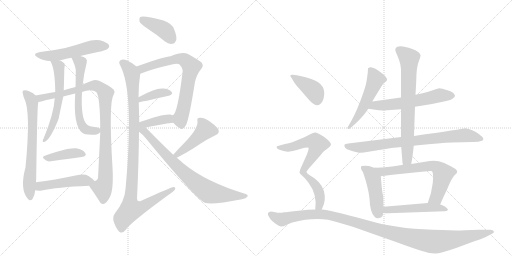
t = 0.00 s
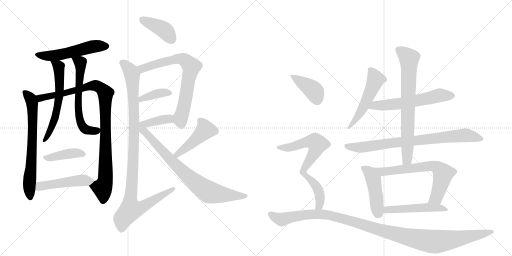
t = 3.65 s
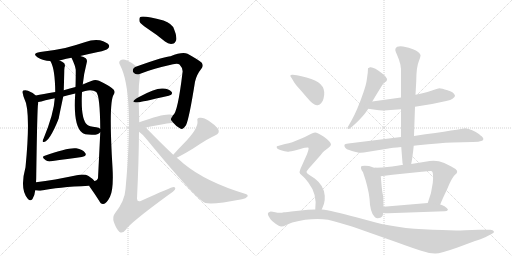
t = 7.30 s
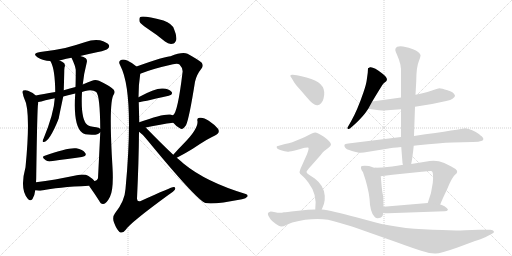
t = 10.94 s
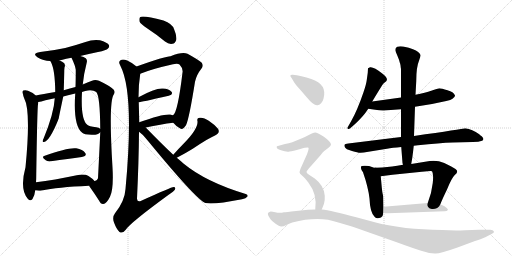
t = 14.59 s
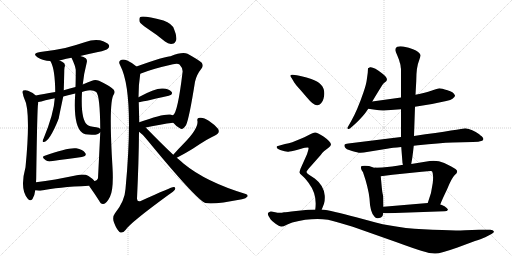
t = 18.24 s

The animated SVG that drew these frames (rendered in a browser with its animation timeline set to each time). Animation: 24 CSS @keyframes rules; one cycle of 18.24 s.

<svg version="1.1" viewBox="0 0 2048 1024" xmlns="http://www.w3.org/2000/svg">
  <g stroke="lightgray" stroke-dasharray="1,1" stroke-width="1" transform="scale(4, 4)">
    <line x1="0" y1="0" x2="256" y2="256"></line>
    <line x1="256" y1="0" x2="0" y2="256"></line>
    <line x1="128" y1="0" x2="128" y2="256"></line>
    <line x1="0" y1="128" x2="256" y2="128"></line>
    <line x1="256" y1="0" x2="512" y2="256"></line>
    <line x1="512" y1="0" x2="256" y2="256"></line>
    <line x1="384" y1="0" x2="384" y2="256"></line>
    <line x1="256" y1="128" x2="512" y2="128"></line>
  </g>
<g transform="scale(1, -1) translate(0, -850)">
   <style type="text/css">
    @keyframes keyframes0 {
      from {
       stroke: black;
       stroke-dashoffset: 532;
       stroke-width: 128;
       }
       63% {
       animation-timing-function: step-end;
       stroke: black;
       stroke-dashoffset: 0;
       stroke-width: 128;
       }
       to {
       stroke: black;
       stroke-width: 1024;
       }
       }
       #make-me-a-hanzi-animation-0 {
         animation: keyframes0 0.682943s both;
         animation-delay: 0.000000s;
         animation-timing-function: linear;
       }
    @keyframes keyframes1 {
      from {
       stroke: black;
       stroke-dashoffset: 687;
       stroke-width: 128;
       }
       69% {
       animation-timing-function: step-end;
       stroke: black;
       stroke-dashoffset: 0;
       stroke-width: 128;
       }
       to {
       stroke: black;
       stroke-width: 1024;
       }
       }
       #make-me-a-hanzi-animation-1 {
         animation: keyframes1 0.809082s both;
         animation-delay: 0.682943s;
         animation-timing-function: linear;
       }
    @keyframes keyframes2 {
      from {
       stroke: black;
       stroke-dashoffset: 976;
       stroke-width: 128;
       }
       76% {
       animation-timing-function: step-end;
       stroke: black;
       stroke-dashoffset: 0;
       stroke-width: 128;
       }
       to {
       stroke: black;
       stroke-width: 1024;
       }
       }
       #make-me-a-hanzi-animation-2 {
         animation: keyframes2 1.044271s both;
         animation-delay: 1.492025s;
         animation-timing-function: linear;
       }
    @keyframes keyframes3 {
      from {
       stroke: black;
       stroke-dashoffset: 600;
       stroke-width: 128;
       }
       66% {
       animation-timing-function: step-end;
       stroke: black;
       stroke-dashoffset: 0;
       stroke-width: 128;
       }
       to {
       stroke: black;
       stroke-width: 1024;
       }
       }
       #make-me-a-hanzi-animation-3 {
         animation: keyframes3 0.738281s both;
         animation-delay: 2.536296s;
         animation-timing-function: linear;
       }
    @keyframes keyframes4 {
      from {
       stroke: black;
       stroke-dashoffset: 613;
       stroke-width: 128;
       }
       67% {
       animation-timing-function: step-end;
       stroke: black;
       stroke-dashoffset: 0;
       stroke-width: 128;
       }
       to {
       stroke: black;
       stroke-width: 1024;
       }
       }
       #make-me-a-hanzi-animation-4 {
         animation: keyframes4 0.748861s both;
         animation-delay: 3.274577s;
         animation-timing-function: linear;
       }
    @keyframes keyframes5 {
      from {
       stroke: black;
       stroke-dashoffset: 408;
       stroke-width: 128;
       }
       57% {
       animation-timing-function: step-end;
       stroke: black;
       stroke-dashoffset: 0;
       stroke-width: 128;
       }
       to {
       stroke: black;
       stroke-width: 1024;
       }
       }
       #make-me-a-hanzi-animation-5 {
         animation: keyframes5 0.582031s both;
         animation-delay: 4.023438s;
         animation-timing-function: linear;
       }
    @keyframes keyframes6 {
      from {
       stroke: black;
       stroke-dashoffset: 482;
       stroke-width: 128;
       }
       61% {
       animation-timing-function: step-end;
       stroke: black;
       stroke-dashoffset: 0;
       stroke-width: 128;
       }
       to {
       stroke: black;
       stroke-width: 1024;
       }
       }
       #make-me-a-hanzi-animation-6 {
         animation: keyframes6 0.642253s both;
         animation-delay: 4.605469s;
         animation-timing-function: linear;
       }
    @keyframes keyframes7 {
      from {
       stroke: black;
       stroke-dashoffset: 405;
       stroke-width: 128;
       }
       57% {
       animation-timing-function: step-end;
       stroke: black;
       stroke-dashoffset: 0;
       stroke-width: 128;
       }
       to {
       stroke: black;
       stroke-width: 1024;
       }
       }
       #make-me-a-hanzi-animation-7 {
         animation: keyframes7 0.579590s both;
         animation-delay: 5.247721s;
         animation-timing-function: linear;
       }
    @keyframes keyframes8 {
      from {
       stroke: black;
       stroke-dashoffset: 717;
       stroke-width: 128;
       }
       70% {
       animation-timing-function: step-end;
       stroke: black;
       stroke-dashoffset: 0;
       stroke-width: 128;
       }
       to {
       stroke: black;
       stroke-width: 1024;
       }
       }
       #make-me-a-hanzi-animation-8 {
         animation: keyframes8 0.833496s both;
         animation-delay: 5.827311s;
         animation-timing-function: linear;
       }
    @keyframes keyframes9 {
      from {
       stroke: black;
       stroke-dashoffset: 384;
       stroke-width: 128;
       }
       56% {
       animation-timing-function: step-end;
       stroke: black;
       stroke-dashoffset: 0;
       stroke-width: 128;
       }
       to {
       stroke: black;
       stroke-width: 1024;
       }
       }
       #make-me-a-hanzi-animation-9 {
         animation: keyframes9 0.562500s both;
         animation-delay: 6.660807s;
         animation-timing-function: linear;
       }
    @keyframes keyframes10 {
      from {
       stroke: black;
       stroke-dashoffset: 400;
       stroke-width: 128;
       }
       57% {
       animation-timing-function: step-end;
       stroke: black;
       stroke-dashoffset: 0;
       stroke-width: 128;
       }
       to {
       stroke: black;
       stroke-width: 1024;
       }
       }
       #make-me-a-hanzi-animation-10 {
         animation: keyframes10 0.575521s both;
         animation-delay: 7.223307s;
         animation-timing-function: linear;
       }
    @keyframes keyframes11 {
      from {
       stroke: black;
       stroke-dashoffset: 1049;
       stroke-width: 128;
       }
       77% {
       animation-timing-function: step-end;
       stroke: black;
       stroke-dashoffset: 0;
       stroke-width: 128;
       }
       to {
       stroke: black;
       stroke-width: 1024;
       }
       }
       #make-me-a-hanzi-animation-11 {
         animation: keyframes11 1.103678s both;
         animation-delay: 7.798828s;
         animation-timing-function: linear;
       }
    @keyframes keyframes12 {
      from {
       stroke: black;
       stroke-dashoffset: 460;
       stroke-width: 128;
       }
       60% {
       animation-timing-function: step-end;
       stroke: black;
       stroke-dashoffset: 0;
       stroke-width: 128;
       }
       to {
       stroke: black;
       stroke-width: 1024;
       }
       }
       #make-me-a-hanzi-animation-12 {
         animation: keyframes12 0.624349s both;
         animation-delay: 8.902507s;
         animation-timing-function: linear;
       }
    @keyframes keyframes13 {
      from {
       stroke: black;
       stroke-dashoffset: 770;
       stroke-width: 128;
       }
       71% {
       animation-timing-function: step-end;
       stroke: black;
       stroke-dashoffset: 0;
       stroke-width: 128;
       }
       to {
       stroke: black;
       stroke-width: 1024;
       }
       }
       #make-me-a-hanzi-animation-13 {
         animation: keyframes13 0.876628s both;
         animation-delay: 9.526855s;
         animation-timing-function: linear;
       }
    @keyframes keyframes14 {
      from {
       stroke: black;
       stroke-dashoffset: 524;
       stroke-width: 128;
       }
       63% {
       animation-timing-function: step-end;
       stroke: black;
       stroke-dashoffset: 0;
       stroke-width: 128;
       }
       to {
       stroke: black;
       stroke-width: 1024;
       }
       }
       #make-me-a-hanzi-animation-14 {
         animation: keyframes14 0.676432s both;
         animation-delay: 10.403483s;
         animation-timing-function: linear;
       }
    @keyframes keyframes15 {
      from {
       stroke: black;
       stroke-dashoffset: 593;
       stroke-width: 128;
       }
       66% {
       animation-timing-function: step-end;
       stroke: black;
       stroke-dashoffset: 0;
       stroke-width: 128;
       }
       to {
       stroke: black;
       stroke-width: 1024;
       }
       }
       #make-me-a-hanzi-animation-15 {
         animation: keyframes15 0.732585s both;
         animation-delay: 11.079915s;
         animation-timing-function: linear;
       }
    @keyframes keyframes16 {
      from {
       stroke: black;
       stroke-dashoffset: 799;
       stroke-width: 128;
       }
       72% {
       animation-timing-function: step-end;
       stroke: black;
       stroke-dashoffset: 0;
       stroke-width: 128;
       }
       to {
       stroke: black;
       stroke-width: 1024;
       }
       }
       #make-me-a-hanzi-animation-16 {
         animation: keyframes16 0.900228s both;
         animation-delay: 11.812500s;
         animation-timing-function: linear;
       }
    @keyframes keyframes17 {
      from {
       stroke: black;
       stroke-dashoffset: 732;
       stroke-width: 128;
       }
       70% {
       animation-timing-function: step-end;
       stroke: black;
       stroke-dashoffset: 0;
       stroke-width: 128;
       }
       to {
       stroke: black;
       stroke-width: 1024;
       }
       }
       #make-me-a-hanzi-animation-17 {
         animation: keyframes17 0.845703s both;
         animation-delay: 12.712728s;
         animation-timing-function: linear;
       }
    @keyframes keyframes18 {
      from {
       stroke: black;
       stroke-dashoffset: 456;
       stroke-width: 128;
       }
       60% {
       animation-timing-function: step-end;
       stroke: black;
       stroke-dashoffset: 0;
       stroke-width: 128;
       }
       to {
       stroke: black;
       stroke-width: 1024;
       }
       }
       #make-me-a-hanzi-animation-18 {
         animation: keyframes18 0.621094s both;
         animation-delay: 13.558431s;
         animation-timing-function: linear;
       }
    @keyframes keyframes19 {
      from {
       stroke: black;
       stroke-dashoffset: 666;
       stroke-width: 128;
       }
       68% {
       animation-timing-function: step-end;
       stroke: black;
       stroke-dashoffset: 0;
       stroke-width: 128;
       }
       to {
       stroke: black;
       stroke-width: 1024;
       }
       }
       #make-me-a-hanzi-animation-19 {
         animation: keyframes19 0.791992s both;
         animation-delay: 14.179525s;
         animation-timing-function: linear;
       }
    @keyframes keyframes20 {
      from {
       stroke: black;
       stroke-dashoffset: 505;
       stroke-width: 128;
       }
       62% {
       animation-timing-function: step-end;
       stroke: black;
       stroke-dashoffset: 0;
       stroke-width: 128;
       }
       to {
       stroke: black;
       stroke-width: 1024;
       }
       }
       #make-me-a-hanzi-animation-20 {
         animation: keyframes20 0.660970s both;
         animation-delay: 14.971517s;
         animation-timing-function: linear;
       }
    @keyframes keyframes21 {
      from {
       stroke: black;
       stroke-dashoffset: 397;
       stroke-width: 128;
       }
       56% {
       animation-timing-function: step-end;
       stroke: black;
       stroke-dashoffset: 0;
       stroke-width: 128;
       }
       to {
       stroke: black;
       stroke-width: 1024;
       }
       }
       #make-me-a-hanzi-animation-21 {
         animation: keyframes21 0.573079s both;
         animation-delay: 15.632487s;
         animation-timing-function: linear;
       }
    @keyframes keyframes22 {
      from {
       stroke: black;
       stroke-dashoffset: 716;
       stroke-width: 128;
       }
       70% {
       animation-timing-function: step-end;
       stroke: black;
       stroke-dashoffset: 0;
       stroke-width: 128;
       }
       to {
       stroke: black;
       stroke-width: 1024;
       }
       }
       #make-me-a-hanzi-animation-22 {
         animation: keyframes22 0.832682s both;
         animation-delay: 16.205566s;
         animation-timing-function: linear;
       }
    @keyframes keyframes23 {
      from {
       stroke: black;
       stroke-dashoffset: 1166;
       stroke-width: 128;
       }
       79% {
       animation-timing-function: step-end;
       stroke: black;
       stroke-dashoffset: 0;
       stroke-width: 128;
       }
       to {
       stroke: black;
       stroke-width: 1024;
       }
       }
       #make-me-a-hanzi-animation-23 {
         animation: keyframes23 1.198893s both;
         animation-delay: 17.038249s;
         animation-timing-function: linear;
       }
</style>
<path d="M 321 626 Q 354 635 392 642 Q 426 649 431 655 Q 440 662 435 671 Q 428 681 400 689 Q 370 693 342 682 Q 303 669 261 658 Q 215 648 161 642 Q 125 636 151 620 Q 173 607 201 606 L 238 608 Q 238 609 286 619 L 321 626 Z" fill="lightgray"></path> 
<path d="M 143 468 Q 131 480 112 487 Q 103 491 93 488 Q 87 484 92 473 Q 93 464 97 456 Q 124 407 102 181 Q 78 93 111 55 Q 121 43 130 54 Q 139 69 141 89 L 144 121 Q 145 134 145 152 Q 149 416 152 433 Q 153 437 153 442 C 155 458 155 458 143 468 Z" fill="lightgray"></path> 
<path d="M 356 107 Q 378 76 396 48 Q 403 33 413 34 Q 426 35 440 63 Q 455 93 450 180 Q 434 444 455 472 Q 462 482 455 491 Q 439 507 396 527 Q 380 534 368 527 Q 350 520 331 512 L 302 502 Q 280 496 255 489 L 221 482 Q 170 473 143 468 C 113 463 124 435 153 442 Q 163 443 182 449 Q 200 453 219 457 L 253 464 Q 275 471 301 476 L 328 482 Q 334 485 341 486 Q 369 493 385 482 Q 400 467 401 335 L 401 321 Q 398 254 392 137 Q 388 125 378 126 C 358 104 354 110 356 107 Z" fill="lightgray"></path> 
<path d="M 201 606 Q 202 605 204 601 Q 220 571 221 482 L 219 457 Q 216 397 174 295 Q 171 291 171 287 Q 170 280 176 282 Q 198 285 233 371 Q 233 374 235 376 Q 235 379 253 464 L 255 489 Q 256 519 257 563 Q 257 572 258 580 Q 262 589 257 597 Q 250 603 238 608 C 211 621 187 632 201 606 Z" fill="lightgray"></path> 
<path d="M 331 512 Q 335 554 347 600 Q 350 610 343 617 Q 336 623 321 626 C 292 634 277 638 286 619 Q 301 588 303 571 Q 303 523 302 502 L 301 476 Q 292 347 329 319 Q 335 312 367 311 Q 392 310 400 320 Q 400 321 401 321 C 412 329 412 329 401 335 Q 395 341 385 341 Q 355 344 349 351 Q 322 373 328 482 L 331 512 Z" fill="lightgray"></path> 
<path d="M 179 227 Q 163 223 183 209 Q 190 203 204 205 Q 274 215 327 222 Q 349 226 341 238 Q 331 253 305 257 Q 272 261 179 227 Z" fill="lightgray"></path> 
<path d="M 141 89 Q 153 86 167 88 Q 228 101 356 107 C 386 108 394 109 378 126 Q 371 135 354 146 Q 338 156 307 149 Q 216 130 144 121 C 114 117 111 94 141 89 Z" fill="lightgray"></path> 
<path d="M 591 735 Q 625 713 660 684 Q 675 672 690 675 Q 700 676 705 690 Q 708 706 696 734 Q 689 755 654 768 Q 570 790 560 781 Q 556 777 558 764 Q 562 754 591 735 Z" fill="lightgray"></path> 
<path d="M 693 359 Q 708 341 721 336 Q 731 329 744 349 Q 757 377 780 523 Q 786 551 806 576 Q 816 588 806 600 Q 790 613 750 635 Q 729 644 682 625 Q 661 625 546 584 C 518 574 533 544 561 555 Q 607 574 692 593 Q 711 597 718 592 Q 733 576 730 560 Q 711 400 692 389 C 681 372 681 372 693 359 Z" fill="lightgray"></path> 
<path d="M 555 441 Q 561 441 675 467 Q 694 473 686 483 Q 676 495 652 496 Q 622 499 554 461 C 528 446 525 437 555 441 Z" fill="lightgray"></path> 
<path d="M 583 340 Q 644 353 693 359 C 723 363 721 381 692 389 Q 688 390 681 392 Q 651 395 557 361 C 507 343 539 331 583 340 Z" fill="lightgray"></path> 
<path d="M 546 584 Q 527 600 509 608 Q 491 615 482 609 Q 472 602 481 588 Q 538 480 502 94 Q 499 45 460 -3 Q 448 -18 456 -40 Q 466 -67 478 -78 Q 491 -85 503 -69 Q 521 -41 676 72 Q 695 84 700 92 Q 704 102 694 102 Q 687 102 565 47 Q 549 40 548 55 Q 555 200 556 323 L 557 361 Q 556 403 555 441 L 554 461 Q 554 512 561 555 C 563 571 563 571 546 584 Z" fill="lightgray"></path> 
<path d="M 707 219 Q 749 241 774 257 Q 837 299 860 308 Q 882 317 872 335 Q 859 351 835 367 Q 813 382 799 379 Q 786 379 790 365 Q 793 335 736 277 Q 715 256 693 231 C 673 209 680 205 707 219 Z" fill="lightgray"></path> 
<path d="M 693 231 Q 644 277 583 340 C 562 362 532 342 556 323 Q 575 310 589 290 Q 787 49 822 38 Q 855 31 968 53 Q 984 56 990 64 Q 993 71 983 74 Q 824 122 735 195 Q 722 207 707 219 L 693 231 Z" fill="lightgray"></path> 
<path d="M 1489 444 Q 1519 494 1530 511 Q 1535 518 1540 521 Q 1560 533 1529 556 Q 1494 584 1480 581 Q 1473 578 1472 577 L 1471 559 L 1467 530 Q 1465 513 1454 481 Q 1429 408 1405 366 L 1393 345 Q 1387 338 1391 335 Q 1395 332 1401 337 Q 1429 361 1445 379 Q 1455 388 1473 415 L 1489 444 Z" fill="lightgray"></path> 
<path d="M 1604 460 L 1489 444 C 1459 440 1443 419 1473 415 L 1501 411 Q 1521 407 1536 408 L 1604 413 L 1660 423 L 1728 434 L 1785 446 Q 1804 450 1810 455 Q 1821 463 1820 468 Q 1814 483 1790 489 Q 1766 497 1758 497 Q 1751 496 1725 487 Q 1703 479 1662 471 L 1604 460 Z" fill="lightgray"></path> 
<path d="M 1604 302 L 1393 276 Q 1379 274 1378 271 Q 1377 268 1379 262 Q 1382 253 1408 246 Q 1435 238 1442 239 L 1455 240 L 1548 255 Q 1569 259 1605 262 L 1655 267 L 1672 269 Q 1758 278 1811 280 L 1891 282 Q 1918 283 1925 286 Q 1932 288 1933 292 Q 1935 295 1931 300 Q 1928 304 1924 307 Q 1921 309 1917 313 Q 1889 334 1861 337 Q 1849 334 1656 306 L 1604 302 Z" fill="lightgray"></path> 
<path d="M 1581 650 Q 1582 644 1588 631 L 1596 611 L 1599 600 Q 1601 595 1602 589 L 1603 580 Q 1604 577 1604 569 L 1604 460 L 1604 413 L 1604 302 L 1605 262 L 1610 198 L 1612 191 C 1617 161 1640 164 1645 194 L 1646 201 Q 1649 213 1655 267 L 1656 306 L 1660 423 L 1662 471 L 1665 526 Q 1665 582 1676 607 Q 1683 625 1682 630 Q 1678 643 1652 653 L 1635 659 L 1612 664 Q 1598 666 1589 663 Q 1581 659 1581 650 Z" fill="lightgray"></path> 
<path d="M 1533 64 Q 1533 65 1531 73 Q 1529 81 1527 101 L 1523 145 C 1520 175 1520 177 1502 179 Q 1499 178 1491 181 L 1476 186 Q 1457 189 1447 186 Q 1443 185 1444 177 Q 1445 169 1452 161 Q 1473 101 1478 56 Q 1480 -1 1499 -18 Q 1507 -27 1524 -20 Q 1533 -13 1533 -2 L 1534 23 L 1533 64 Z" fill="lightgray"></path> 
<path d="M 1523 145 L 1570 151 L 1687 163 Q 1725 167 1728 165 Q 1735 156 1731 118 Q 1727 79 1711 38 C 1701 10 1750 4 1761 32 Q 1769 53 1788 92 Q 1806 137 1819 150 Q 1837 163 1822 174 Q 1807 184 1777 198 Q 1749 210 1719 206 L 1645 194 L 1612 191 L 1589 187 Q 1568 183 1549 182 Q 1531 180 1502 179 C 1472 178 1493 141 1523 145 Z" fill="lightgray"></path> 
<path d="M 1711 38 L 1534 23 C 1504 20 1503 1 1533 -2 Q 1540 -3 1552 -3 L 1778 5 Q 1789 5 1792 11 Q 1791 17 1778 25 Q 1765 32 1761 32 L 1711 38 Z" fill="lightgray"></path> 
<path d="M 1167 537 L 1177 520 Q 1181 513 1201 491 L 1226 462 Q 1256 425 1271 429 Q 1288 434 1294 455 Q 1310 513 1245 534 Q 1204 547 1187 549 L 1171 551 Q 1154 552 1167 537 Z" fill="lightgray"></path> 
<path d="M 1287 12 L 1296 35 Q 1300 46 1299 67 Q 1296 108 1259 136 L 1236 151 Q 1226 157 1226 162 Q 1226 167 1244 186 L 1282 229 Q 1290 241 1297 246 L 1314 259 Q 1322 266 1324 271 Q 1324 283 1294 304 Q 1267 321 1260 320 Q 1253 319 1243 314 Q 1233 308 1208 297 L 1169 281 Q 1156 276 1140 274 L 1108 265 Q 1107 264 1107 262 Q 1105 254 1124 249 Q 1146 241 1158 244 Q 1171 246 1201 254 Q 1231 262 1234 259 Q 1236 255 1228 233 L 1202 175 Q 1199 167 1198 161 Q 1198 155 1208 148 Q 1218 140 1234 119 Q 1270 72 1261 12 C 1258 -18 1276 -16 1287 12 Z" fill="lightgray"></path> 
<path d="M 1261 12 L 1232 11 L 1184 6 Q 1143 1 1136 1 Q 1119 -3 1101 1 Q 1083 5 1080 3 Q 1072 1 1072 -3 Q 1069 -8 1082 -27 Q 1086 -32 1101 -44 Q 1117 -56 1125 -56 Q 1134 -56 1145 -50 Q 1156 -44 1169 -40 Q 1246 -20 1312 -29 Q 1338 -35 1411 -57 L 1584 -118 Q 1655 -144 1688 -154 Q 1722 -165 1742 -164 Q 1762 -164 1830 -140 L 1900 -114 Q 1928 -105 1941 -99 L 1966 -86 Q 1978 -81 1975 -75 Q 1973 -69 1961 -69 L 1916 -69 L 1860 -71 Q 1815 -73 1769 -70 Q 1611 -68 1503 -40 L 1425 -19 Q 1325 8 1287 12 L 1261 12 Z" fill="lightgray"></path> 
      <clipPath id="make-me-a-hanzi-clip-0">
      <path d="M 321 626 Q 354 635 392 642 Q 426 649 431 655 Q 440 662 435 671 Q 428 681 400 689 Q 370 693 342 682 Q 303 669 261 658 Q 215 648 161 642 Q 125 636 151 620 Q 173 607 201 606 L 238 608 Q 238 609 286 619 L 321 626 Z" fill="lightgray"></path>
      </clipPath>
      <path clip-path="url(#make-me-a-hanzi-clip-0)" d="M 153 632 L 216 628 L 379 665 L 425 665 " fill="none" id="make-me-a-hanzi-animation-0" stroke-dasharray="404 808" stroke-linecap="round"></path>

      <clipPath id="make-me-a-hanzi-clip-1">
      <path d="M 143 468 Q 131 480 112 487 Q 103 491 93 488 Q 87 484 92 473 Q 93 464 97 456 Q 124 407 102 181 Q 78 93 111 55 Q 121 43 130 54 Q 139 69 141 89 L 144 121 Q 145 134 145 152 Q 149 416 152 433 Q 153 437 153 442 C 155 458 155 458 143 468 Z" fill="lightgray"></path>
      </clipPath>
      <path clip-path="url(#make-me-a-hanzi-clip-1)" d="M 99 480 L 129 440 L 130 269 L 117 114 L 121 60 " fill="none" id="make-me-a-hanzi-animation-1" stroke-dasharray="559 1118" stroke-linecap="round"></path>

      <clipPath id="make-me-a-hanzi-clip-2">
      <path d="M 356 107 Q 378 76 396 48 Q 403 33 413 34 Q 426 35 440 63 Q 455 93 450 180 Q 434 444 455 472 Q 462 482 455 491 Q 439 507 396 527 Q 380 534 368 527 Q 350 520 331 512 L 302 502 Q 280 496 255 489 L 221 482 Q 170 473 143 468 C 113 463 124 435 153 442 Q 163 443 182 449 Q 200 453 219 457 L 253 464 Q 275 471 301 476 L 328 482 Q 334 485 341 486 Q 369 493 385 482 Q 400 467 401 335 L 401 321 Q 398 254 392 137 Q 388 125 378 126 C 358 104 354 110 356 107 Z" fill="lightgray"></path>
      </clipPath>
      <path clip-path="url(#make-me-a-hanzi-clip-2)" d="M 150 463 L 170 458 L 369 507 L 395 504 L 417 484 L 422 475 L 424 192 L 422 132 L 411 94 L 412 48 " fill="none" id="make-me-a-hanzi-animation-2" stroke-dasharray="848 1696" stroke-linecap="round"></path>

      <clipPath id="make-me-a-hanzi-clip-3">
      <path d="M 201 606 Q 202 605 204 601 Q 220 571 221 482 L 219 457 Q 216 397 174 295 Q 171 291 171 287 Q 170 280 176 282 Q 198 285 233 371 Q 233 374 235 376 Q 235 379 253 464 L 255 489 Q 256 519 257 563 Q 257 572 258 580 Q 262 589 257 597 Q 250 603 238 608 C 211 621 187 632 201 606 Z" fill="lightgray"></path>
      </clipPath>
      <path clip-path="url(#make-me-a-hanzi-clip-3)" d="M 207 606 L 235 584 L 237 454 L 217 364 L 201 325 L 177 288 " fill="none" id="make-me-a-hanzi-animation-3" stroke-dasharray="472 944" stroke-linecap="round"></path>

      <clipPath id="make-me-a-hanzi-clip-4">
      <path d="M 331 512 Q 335 554 347 600 Q 350 610 343 617 Q 336 623 321 626 C 292 634 277 638 286 619 Q 301 588 303 571 Q 303 523 302 502 L 301 476 Q 292 347 329 319 Q 335 312 367 311 Q 392 310 400 320 Q 400 321 401 321 C 412 329 412 329 401 335 Q 395 341 385 341 Q 355 344 349 351 Q 322 373 328 482 L 331 512 Z" fill="lightgray"></path>
      </clipPath>
      <path clip-path="url(#make-me-a-hanzi-clip-4)" d="M 293 613 L 322 598 L 311 440 L 313 399 L 324 356 L 346 331 L 393 328 " fill="none" id="make-me-a-hanzi-animation-4" stroke-dasharray="485 970" stroke-linecap="round"></path>

      <clipPath id="make-me-a-hanzi-clip-5">
      <path d="M 179 227 Q 163 223 183 209 Q 190 203 204 205 Q 274 215 327 222 Q 349 226 341 238 Q 331 253 305 257 Q 272 261 179 227 Z" fill="lightgray"></path>
      </clipPath>
      <path clip-path="url(#make-me-a-hanzi-clip-5)" d="M 181 218 L 284 237 L 331 232 " fill="none" id="make-me-a-hanzi-animation-5" stroke-dasharray="280 560" stroke-linecap="round"></path>

      <clipPath id="make-me-a-hanzi-clip-6">
      <path d="M 141 89 Q 153 86 167 88 Q 228 101 356 107 C 386 108 394 109 378 126 Q 371 135 354 146 Q 338 156 307 149 Q 216 130 144 121 C 114 117 111 94 141 89 Z" fill="lightgray"></path>
      </clipPath>
      <path clip-path="url(#make-me-a-hanzi-clip-6)" d="M 148 94 L 166 107 L 224 116 L 332 129 L 368 126 " fill="none" id="make-me-a-hanzi-animation-6" stroke-dasharray="354 708" stroke-linecap="round"></path>

      <clipPath id="make-me-a-hanzi-clip-7">
      <path d="M 591 735 Q 625 713 660 684 Q 675 672 690 675 Q 700 676 705 690 Q 708 706 696 734 Q 689 755 654 768 Q 570 790 560 781 Q 556 777 558 764 Q 562 754 591 735 Z" fill="lightgray"></path>
      </clipPath>
      <path clip-path="url(#make-me-a-hanzi-clip-7)" d="M 565 775 L 658 729 L 686 694 " fill="none" id="make-me-a-hanzi-animation-7" stroke-dasharray="277 554" stroke-linecap="round"></path>

      <clipPath id="make-me-a-hanzi-clip-8">
      <path d="M 693 359 Q 708 341 721 336 Q 731 329 744 349 Q 757 377 780 523 Q 786 551 806 576 Q 816 588 806 600 Q 790 613 750 635 Q 729 644 682 625 Q 661 625 546 584 C 518 574 533 544 561 555 Q 607 574 692 593 Q 711 597 718 592 Q 733 576 730 560 Q 711 400 692 389 C 681 372 681 372 693 359 Z" fill="lightgray"></path>
      </clipPath>
      <path clip-path="url(#make-me-a-hanzi-clip-8)" d="M 564 563 L 572 576 L 586 583 L 713 615 L 738 610 L 765 583 L 742 453 L 722 379 L 727 353 " fill="none" id="make-me-a-hanzi-animation-8" stroke-dasharray="589 1178" stroke-linecap="round"></path>

      <clipPath id="make-me-a-hanzi-clip-9">
      <path d="M 555 441 Q 561 441 675 467 Q 694 473 686 483 Q 676 495 652 496 Q 622 499 554 461 C 528 446 525 437 555 441 Z" fill="lightgray"></path>
      </clipPath>
      <path clip-path="url(#make-me-a-hanzi-clip-9)" d="M 556 446 L 567 456 L 618 473 L 647 479 L 677 477 " fill="none" id="make-me-a-hanzi-animation-9" stroke-dasharray="256 512" stroke-linecap="round"></path>

      <clipPath id="make-me-a-hanzi-clip-10">
      <path d="M 583 340 Q 644 353 693 359 C 723 363 721 381 692 389 Q 688 390 681 392 Q 651 395 557 361 C 507 343 539 331 583 340 Z" fill="lightgray"></path>
      </clipPath>
      <path clip-path="url(#make-me-a-hanzi-clip-10)" d="M 562 329 L 573 353 L 594 360 L 659 373 L 675 374 L 685 366 " fill="none" id="make-me-a-hanzi-animation-10" stroke-dasharray="272 544" stroke-linecap="round"></path>

      <clipPath id="make-me-a-hanzi-clip-11">
      <path d="M 546 584 Q 527 600 509 608 Q 491 615 482 609 Q 472 602 481 588 Q 538 480 502 94 Q 499 45 460 -3 Q 448 -18 456 -40 Q 466 -67 478 -78 Q 491 -85 503 -69 Q 521 -41 676 72 Q 695 84 700 92 Q 704 102 694 102 Q 687 102 565 47 Q 549 40 548 55 Q 555 200 556 323 L 557 361 Q 556 403 555 441 L 554 461 Q 554 512 561 555 C 563 571 563 571 546 584 Z" fill="lightgray"></path>
      </clipPath>
      <path clip-path="url(#make-me-a-hanzi-clip-11)" d="M 490 598 L 522 566 L 531 520 L 537 355 L 523 12 L 540 12 L 577 26 L 694 95 " fill="none" id="make-me-a-hanzi-animation-11" stroke-dasharray="921 1842" stroke-linecap="round"></path>

      <clipPath id="make-me-a-hanzi-clip-12">
      <path d="M 707 219 Q 749 241 774 257 Q 837 299 860 308 Q 882 317 872 335 Q 859 351 835 367 Q 813 382 799 379 Q 786 379 790 365 Q 793 335 736 277 Q 715 256 693 231 C 673 209 680 205 707 219 Z" fill="lightgray"></path>
      </clipPath>
      <path clip-path="url(#make-me-a-hanzi-clip-12)" d="M 797 370 L 815 349 L 820 329 L 771 280 L 711 232 L 702 234 " fill="none" id="make-me-a-hanzi-animation-12" stroke-dasharray="332 664" stroke-linecap="round"></path>

      <clipPath id="make-me-a-hanzi-clip-13">
      <path d="M 693 231 Q 644 277 583 340 C 562 362 532 342 556 323 Q 575 310 589 290 Q 787 49 822 38 Q 855 31 968 53 Q 984 56 990 64 Q 993 71 983 74 Q 824 122 735 195 Q 722 207 707 219 L 693 231 Z" fill="lightgray"></path>
      </clipPath>
      <path clip-path="url(#make-me-a-hanzi-clip-13)" d="M 566 323 L 581 322 L 592 312 L 626 268 L 738 156 L 837 81 L 982 66 " fill="none" id="make-me-a-hanzi-animation-13" stroke-dasharray="642 1284" stroke-linecap="round"></path>

      <clipPath id="make-me-a-hanzi-clip-14">
      <path d="M 1489 444 Q 1519 494 1530 511 Q 1535 518 1540 521 Q 1560 533 1529 556 Q 1494 584 1480 581 Q 1473 578 1472 577 L 1471 559 L 1467 530 Q 1465 513 1454 481 Q 1429 408 1405 366 L 1393 345 Q 1387 338 1391 335 Q 1395 332 1401 337 Q 1429 361 1445 379 Q 1455 388 1473 415 L 1489 444 Z" fill="lightgray"></path>
      </clipPath>
      <path clip-path="url(#make-me-a-hanzi-clip-14)" d="M 1479 572 L 1494 553 L 1500 525 L 1450 416 L 1415 360 L 1395 339 " fill="none" id="make-me-a-hanzi-animation-14" stroke-dasharray="396 792" stroke-linecap="round"></path>

      <clipPath id="make-me-a-hanzi-clip-15">
      <path d="M 1604 460 L 1489 444 C 1459 440 1443 419 1473 415 L 1501 411 Q 1521 407 1536 408 L 1604 413 L 1660 423 L 1728 434 L 1785 446 Q 1804 450 1810 455 Q 1821 463 1820 468 Q 1814 483 1790 489 Q 1766 497 1758 497 Q 1751 496 1725 487 Q 1703 479 1662 471 L 1604 460 Z" fill="lightgray"></path>
      </clipPath>
      <path clip-path="url(#make-me-a-hanzi-clip-15)" d="M 1480 417 L 1500 429 L 1596 435 L 1759 469 L 1810 468 " fill="none" id="make-me-a-hanzi-animation-15" stroke-dasharray="465 930" stroke-linecap="round"></path>

      <clipPath id="make-me-a-hanzi-clip-16">
      <path d="M 1604 302 L 1393 276 Q 1379 274 1378 271 Q 1377 268 1379 262 Q 1382 253 1408 246 Q 1435 238 1442 239 L 1455 240 L 1548 255 Q 1569 259 1605 262 L 1655 267 L 1672 269 Q 1758 278 1811 280 L 1891 282 Q 1918 283 1925 286 Q 1932 288 1933 292 Q 1935 295 1931 300 Q 1928 304 1924 307 Q 1921 309 1917 313 Q 1889 334 1861 337 Q 1849 334 1656 306 L 1604 302 Z" fill="lightgray"></path>
      </clipPath>
      <path clip-path="url(#make-me-a-hanzi-clip-16)" d="M 1388 268 L 1394 263 L 1440 260 L 1860 309 L 1925 294 " fill="none" id="make-me-a-hanzi-animation-16" stroke-dasharray="671 1342" stroke-linecap="round"></path>

      <clipPath id="make-me-a-hanzi-clip-17">
      <path d="M 1581 650 Q 1582 644 1588 631 L 1596 611 L 1599 600 Q 1601 595 1602 589 L 1603 580 Q 1604 577 1604 569 L 1604 460 L 1604 413 L 1604 302 L 1605 262 L 1610 198 L 1612 191 C 1617 161 1640 164 1645 194 L 1646 201 Q 1649 213 1655 267 L 1656 306 L 1660 423 L 1662 471 L 1665 526 Q 1665 582 1676 607 Q 1683 625 1682 630 Q 1678 643 1652 653 L 1635 659 L 1612 664 Q 1598 666 1589 663 Q 1581 659 1581 650 Z" fill="lightgray"></path>
      </clipPath>
      <path clip-path="url(#make-me-a-hanzi-clip-17)" d="M 1596 650 L 1636 616 L 1629 215 L 1617 196 " fill="none" id="make-me-a-hanzi-animation-17" stroke-dasharray="604 1208" stroke-linecap="round"></path>

      <clipPath id="make-me-a-hanzi-clip-18">
      <path d="M 1533 64 Q 1533 65 1531 73 Q 1529 81 1527 101 L 1523 145 C 1520 175 1520 177 1502 179 Q 1499 178 1491 181 L 1476 186 Q 1457 189 1447 186 Q 1443 185 1444 177 Q 1445 169 1452 161 Q 1473 101 1478 56 Q 1480 -1 1499 -18 Q 1507 -27 1524 -20 Q 1533 -13 1533 -2 L 1534 23 L 1533 64 Z" fill="lightgray"></path>
      </clipPath>
      <path clip-path="url(#make-me-a-hanzi-clip-18)" d="M 1454 179 L 1484 153 L 1493 135 L 1513 -4 " fill="none" id="make-me-a-hanzi-animation-18" stroke-dasharray="328 656" stroke-linecap="round"></path>

      <clipPath id="make-me-a-hanzi-clip-19">
      <path d="M 1523 145 L 1570 151 L 1687 163 Q 1725 167 1728 165 Q 1735 156 1731 118 Q 1727 79 1711 38 C 1701 10 1750 4 1761 32 Q 1769 53 1788 92 Q 1806 137 1819 150 Q 1837 163 1822 174 Q 1807 184 1777 198 Q 1749 210 1719 206 L 1645 194 L 1612 191 L 1589 187 Q 1568 183 1549 182 Q 1531 180 1502 179 C 1472 178 1493 141 1523 145 Z" fill="lightgray"></path>
      </clipPath>
      <path clip-path="url(#make-me-a-hanzi-clip-19)" d="M 1511 177 L 1532 163 L 1700 184 L 1740 185 L 1750 179 L 1772 155 L 1763 112 L 1745 59 L 1718 43 " fill="none" id="make-me-a-hanzi-animation-19" stroke-dasharray="538 1076" stroke-linecap="round"></path>

      <clipPath id="make-me-a-hanzi-clip-20">
      <path d="M 1711 38 L 1534 23 C 1504 20 1503 1 1533 -2 Q 1540 -3 1552 -3 L 1778 5 Q 1789 5 1792 11 Q 1791 17 1778 25 Q 1765 32 1761 32 L 1711 38 Z" fill="lightgray"></path>
      </clipPath>
      <path clip-path="url(#make-me-a-hanzi-clip-20)" d="M 1538 4 L 1557 11 L 1705 21 L 1753 19 L 1784 11 " fill="none" id="make-me-a-hanzi-animation-20" stroke-dasharray="377 754" stroke-linecap="round"></path>

      <clipPath id="make-me-a-hanzi-clip-21">
      <path d="M 1167 537 L 1177 520 Q 1181 513 1201 491 L 1226 462 Q 1256 425 1271 429 Q 1288 434 1294 455 Q 1310 513 1245 534 Q 1204 547 1187 549 L 1171 551 Q 1154 552 1167 537 Z" fill="lightgray"></path>
      </clipPath>
      <path clip-path="url(#make-me-a-hanzi-clip-21)" d="M 1174 543 L 1251 490 L 1264 469 L 1268 447 " fill="none" id="make-me-a-hanzi-animation-21" stroke-dasharray="269 538" stroke-linecap="round"></path>

      <clipPath id="make-me-a-hanzi-clip-22">
      <path d="M 1287 12 L 1296 35 Q 1300 46 1299 67 Q 1296 108 1259 136 L 1236 151 Q 1226 157 1226 162 Q 1226 167 1244 186 L 1282 229 Q 1290 241 1297 246 L 1314 259 Q 1322 266 1324 271 Q 1324 283 1294 304 Q 1267 321 1260 320 Q 1253 319 1243 314 Q 1233 308 1208 297 L 1169 281 Q 1156 276 1140 274 L 1108 265 Q 1107 264 1107 262 Q 1105 254 1124 249 Q 1146 241 1158 244 Q 1171 246 1201 254 Q 1231 262 1234 259 Q 1236 255 1228 233 L 1202 175 Q 1199 167 1198 161 Q 1198 155 1208 148 Q 1218 140 1234 119 Q 1270 72 1261 12 C 1258 -18 1276 -16 1287 12 Z" fill="lightgray"></path>
      </clipPath>
      <path clip-path="url(#make-me-a-hanzi-clip-22)" d="M 1115 261 L 1172 263 L 1240 284 L 1260 283 L 1270 274 L 1258 241 L 1212 165 L 1227 143 L 1256 118 L 1276 84 L 1281 50 L 1277 26 L 1268 20 " fill="none" id="make-me-a-hanzi-animation-22" stroke-dasharray="588 1176" stroke-linecap="round"></path>

      <clipPath id="make-me-a-hanzi-clip-23">
      <path d="M 1261 12 L 1232 11 L 1184 6 Q 1143 1 1136 1 Q 1119 -3 1101 1 Q 1083 5 1080 3 Q 1072 1 1072 -3 Q 1069 -8 1082 -27 Q 1086 -32 1101 -44 Q 1117 -56 1125 -56 Q 1134 -56 1145 -50 Q 1156 -44 1169 -40 Q 1246 -20 1312 -29 Q 1338 -35 1411 -57 L 1584 -118 Q 1655 -144 1688 -154 Q 1722 -165 1742 -164 Q 1762 -164 1830 -140 L 1900 -114 Q 1928 -105 1941 -99 L 1966 -86 Q 1978 -81 1975 -75 Q 1973 -69 1961 -69 L 1916 -69 L 1860 -71 Q 1815 -73 1769 -70 Q 1611 -68 1503 -40 L 1425 -19 Q 1325 8 1287 12 L 1261 12 Z" fill="lightgray"></path>
      </clipPath>
      <path clip-path="url(#make-me-a-hanzi-clip-23)" d="M 1081 -6 L 1108 -23 L 1129 -28 L 1216 -10 L 1299 -8 L 1624 -97 L 1738 -117 L 1825 -106 L 1966 -77 " fill="none" id="make-me-a-hanzi-animation-23" stroke-dasharray="1038 2076" stroke-linecap="round"></path>

</g>
</svg>
